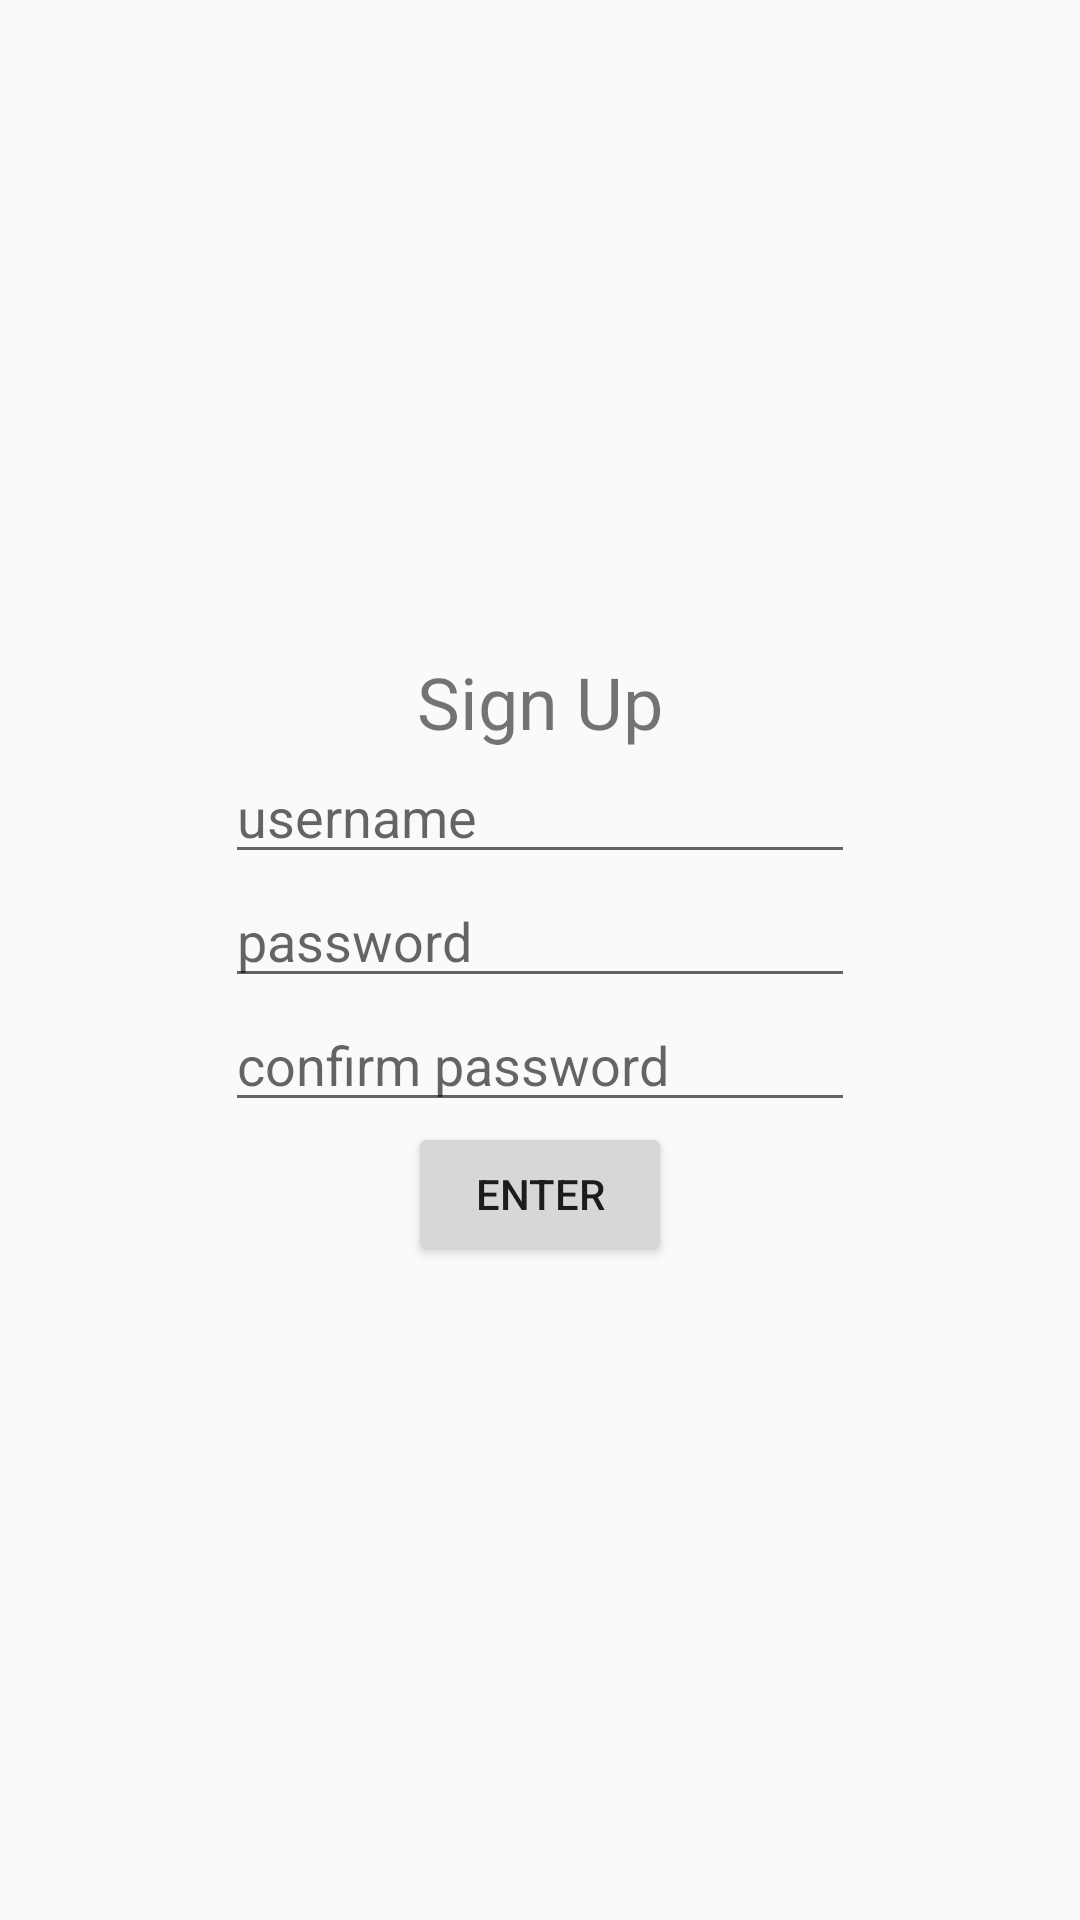

Here is an Android app screen rendered from its layout file. Give the layout XML and the strings, colors and styles it references.
<!-- AndroidManifest.xml: application theme AppTheme -->
<!-- res/layout/sign_up.xml -->
<?xml version="1.0" encoding="utf-8"?>

<LinearLayout
    xmlns:android="http://schemas.android.com/apk/res/android" android:layout_width="match_parent"
    android:layout_height="wrap_content"
    android:orientation="vertical"
    android:gravity="center">


    <TextView
        android:id="@+id/textView2"
        android:layout_width="wrap_content"
        android:layout_height="wrap_content"
        android:text="@string/sign_up"
        android:textSize="24sp"/>

    <EditText
        android:id="@+id/signupUsername"
        android:layout_width="wrap_content"
        android:layout_height="wrap_content"
        android:ems="10"
        android:inputType="textPersonName"
        android:hint="@string/username" />

    <EditText
        android:id="@+id/signupPass"
        android:layout_width="wrap_content"
        android:layout_height="wrap_content"
        android:ems="10"
        android:inputType="textPassword"
        android:hint="@string/password"/>

    <EditText
        android:id="@+id/signupPass2"
        android:layout_width="wrap_content"
        android:layout_height="wrap_content"
        android:ems="10"
        android:inputType="textPassword"
        android:hint="@string/confirmpass"/>

    <Button
        android:id="@+id/signupButton"
        android:layout_width="wrap_content"
        android:layout_height="wrap_content"
        android:text="@string/enter" />
</LinearLayout>
<!-- resources referenced by this layout -->
<resources>
  <string name="confirmpass">confirm password</string>
  <string name="enter">Enter</string>
  <string name="password">password</string>
  <string name="sign_up">Sign Up</string>
  <string name="username">username</string>
  <style name="AppTheme" parent="Theme.AppCompat.Light.DarkActionBar">
          
          <item name="colorPrimary">@color/colorPrimary</item>
          <item name="colorPrimaryDark">@color/colorPrimaryDark</item>
          <item name="colorAccent">@color/colorAccent</item>
      </style>
  <color name="colorPrimary">#3F51B5</color>
  <color name="colorPrimaryDark">#303F9F</color>
  <color name="colorAccent">#FF4081</color>
</resources>
